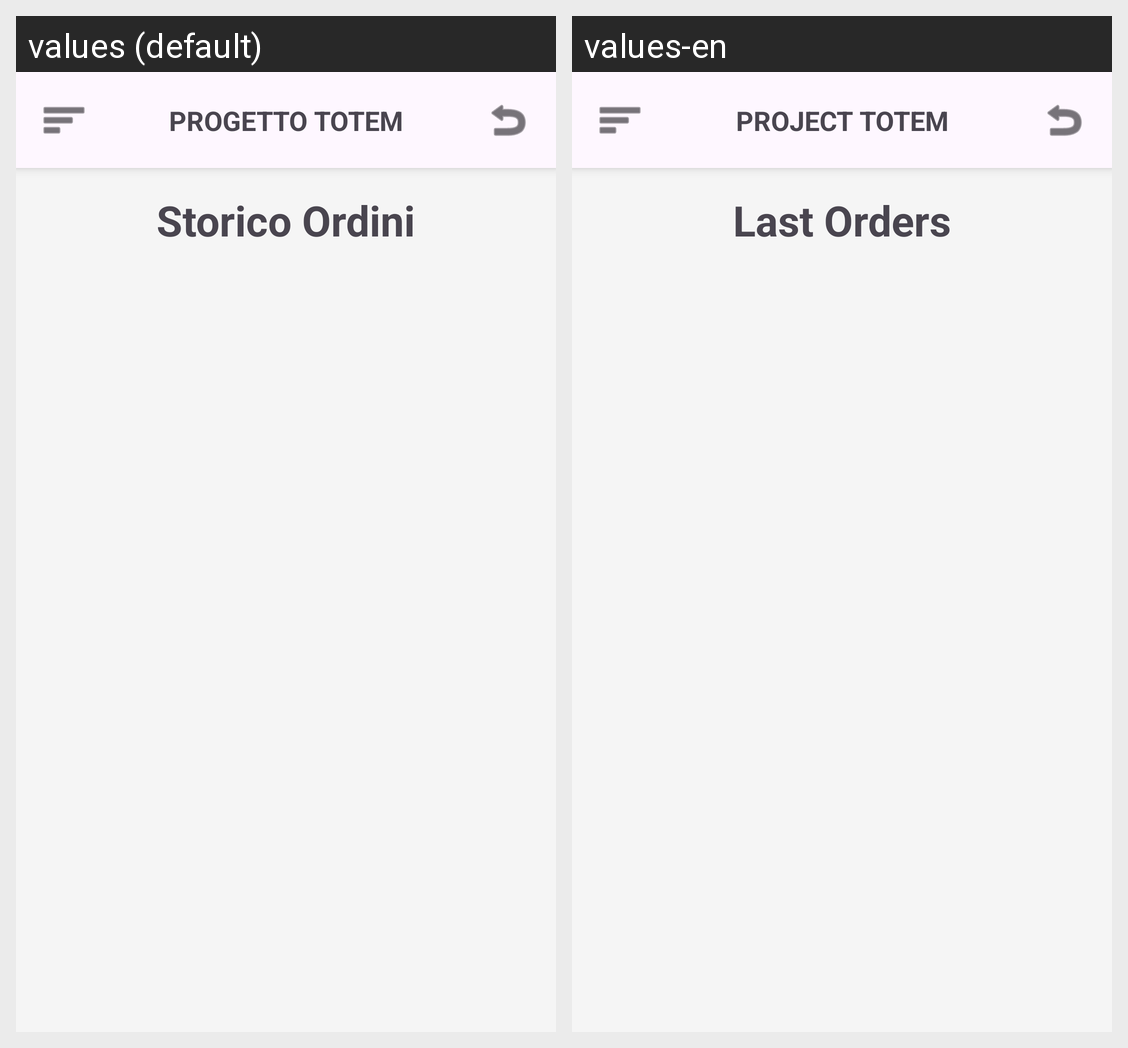

The same Android screen rendered under two of its app's locales, left to right. List the strings drawn on it with the default value and each locale's translation.
Android screen res/layout/activity_storico_ordini.xml rendered under 2 locales, left to right: values (default), values-en. Device: Nexus 5 (rendered at 1080×1920; each locale shown at half size, 540×960, under a caption strip naming it); theme Theme.PROGETTOTOTEM.
Strings drawn on this screen, with the default value and each locale's value (text and hints the layout hard-codes, and strings that could not be matched under every locale, appear in the picture but are not listed):

storico_ordini
  values: Storico Ordini
  values-en: Last Orders

app_name
  values: PROGETTO TOTEM
  values-en: PROJECT TOTEM
